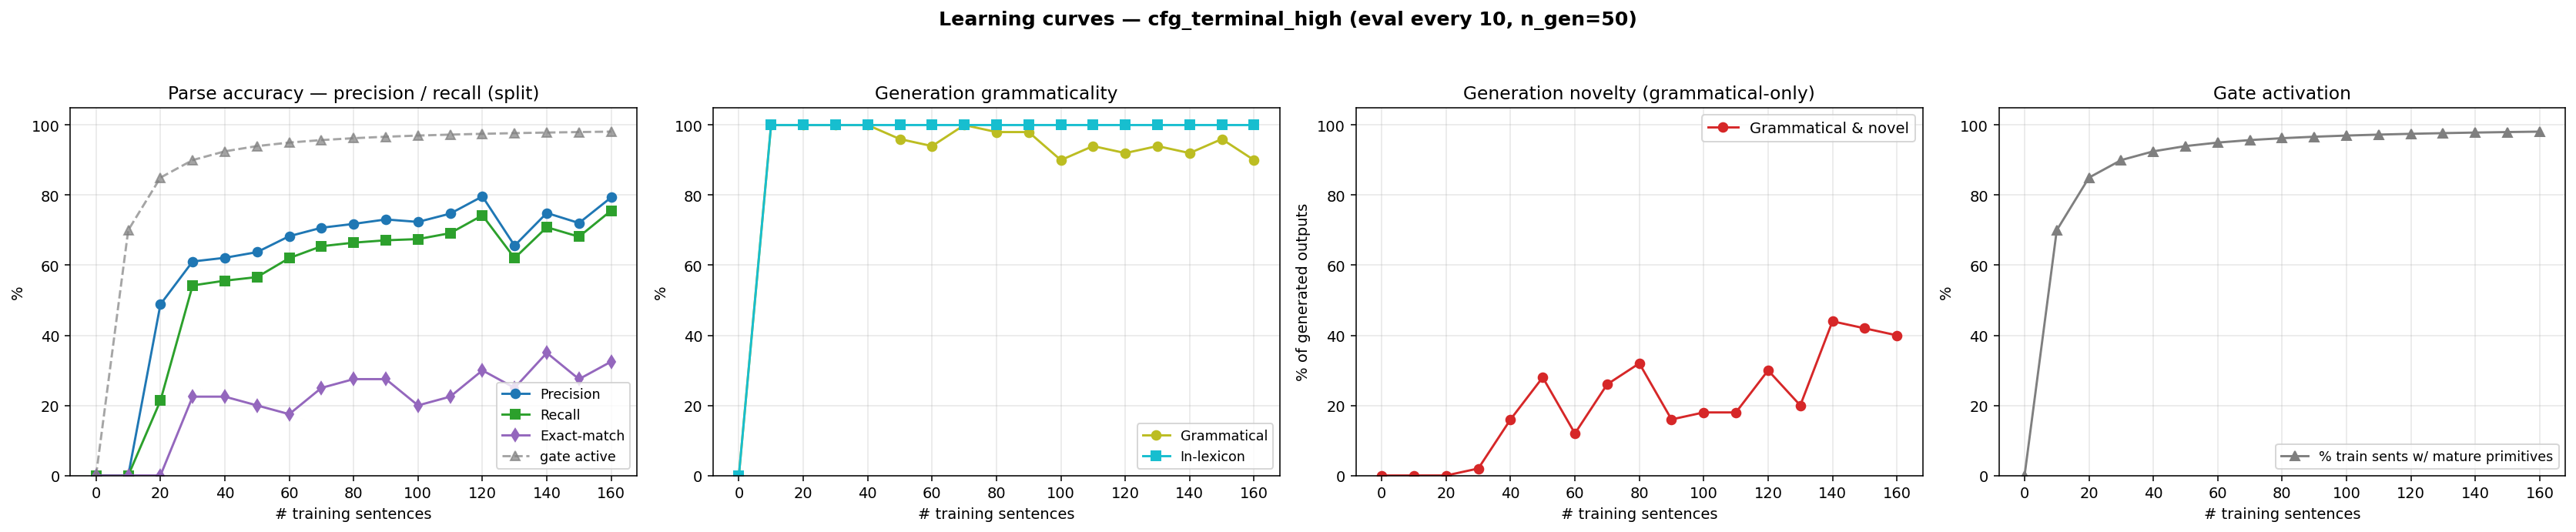

The table this chart was drawn from, first rows:
n_trained, parse_F1, parse_P, parse_R, parse_EM, gen_gram, gen_novel, gen_lex, gen_gram_novel, p_parse_legal, gen_n, prim_active_frac
0, 0.0000, 0.0000, 0.0000, 0.0000, 0.0000, 0.0000, 0.0000, 0.0000, 0.0000, 0, 0.0000
10, 0.0000, 0.0000, 0.0000, 0.0000, 1, 0.0000, 1, 0.0000, 0.0000, 50, 0.7000
20, 0.2972, 0.4884, 0.2136, 0.0000, 1, 0.0000, 1, 0.0000, 0.0400, 50, 0.8500
30, 0.5745, 0.6107, 0.5424, 0.2250, 1, 0.0200, 1, 0.0200, 0.6800, 50, 0.9000
40, 0.5868, 0.6212, 0.5559, 0.2250, 1, 0.1600, 1, 0.1600, 0.6800, 50, 0.9250
50, 0.5996, 0.6374, 0.5661, 0.2000, 0.9600, 0.3200, 1, 0.2800, 0.8000, 50, 0.9400
60, 0.6501, 0.6828, 0.6203, 0.1750, 0.9400, 0.1800, 1, 0.1200, 0.7600, 50, 0.9500
70, 0.6796, 0.7070, 0.6542, 0.2500, 1, 0.2600, 1, 0.2600, 0.8000, 50, 0.9571
80, 0.6901, 0.7179, 0.6644, 0.2750, 0.9800, 0.3400, 1, 0.3200, 0.8600, 50, 0.9625
90, 0.6996, 0.7306, 0.6712, 0.2750, 0.9800, 0.1800, 1, 0.1600, 0.7400, 50, 0.9667
100, 0.6982, 0.7236, 0.6746, 0.2000, 0.9000, 0.2800, 1, 0.1800, 0.7600, 50, 0.9700
110, 0.7183, 0.7473, 0.6915, 0.2250, 0.9400, 0.2400, 1, 0.1800, 0.8400, 50, 0.9727
120, 0.7684, 0.7964, 0.7424, 0.3000, 0.9200, 0.3800, 1, 0.3000, 0.8600, 50, 0.9750
130, 0.6376, 0.6559, 0.6203, 0.2500, 0.9400, 0.2600, 1, 0.2000, 0.7000, 50, 0.9769
140, 0.7282, 0.7491, 0.7085, 0.3500, 0.9200, 0.5200, 1, 0.4400, 0.8600, 50, 0.9786
150, 0.7003, 0.7204, 0.6814, 0.2750, 0.9600, 0.4600, 1, 0.4200, 0.9600, 50, 0.9800
160, 0.7743, 0.7936, 0.7559, 0.3250, 0.9000, 0.5000, 1, 0.4000, 0.7800, 50, 0.9812
